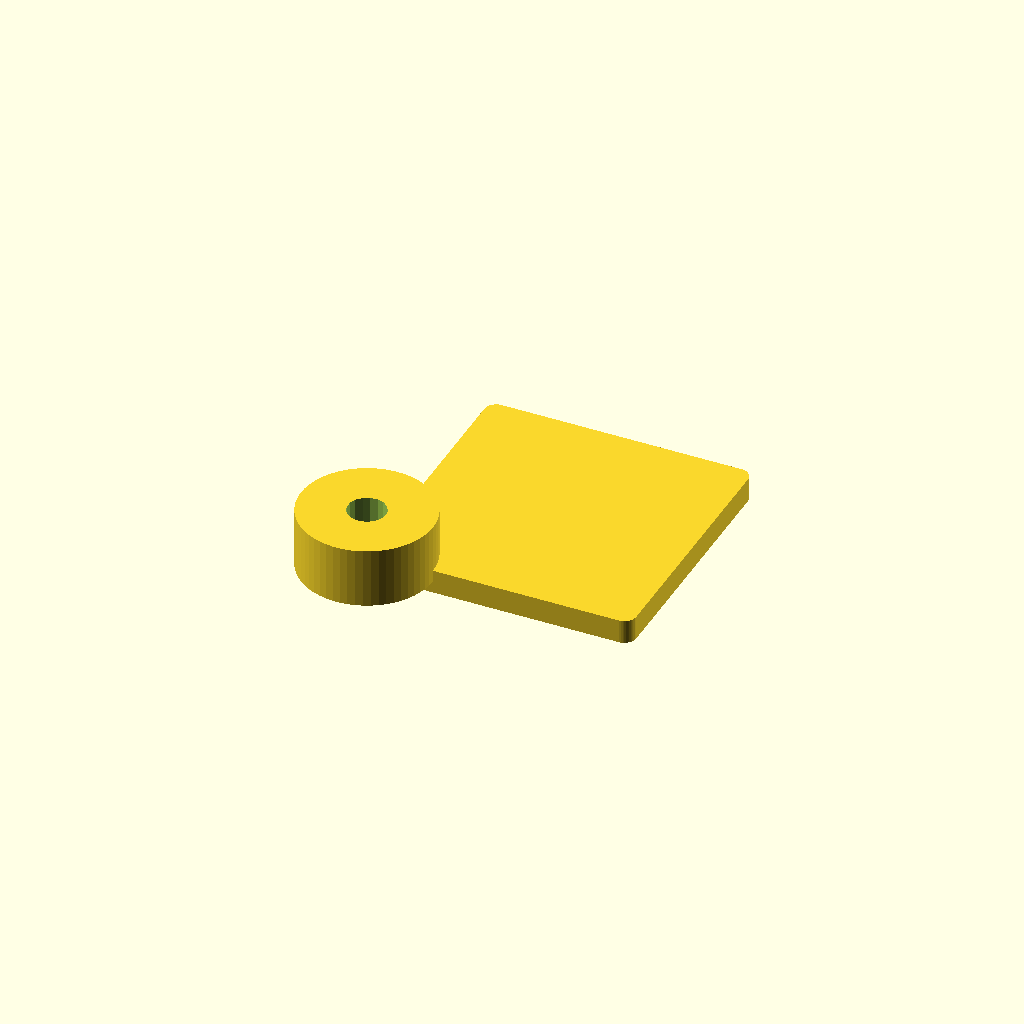
Cell 1: the model at its default parameters.
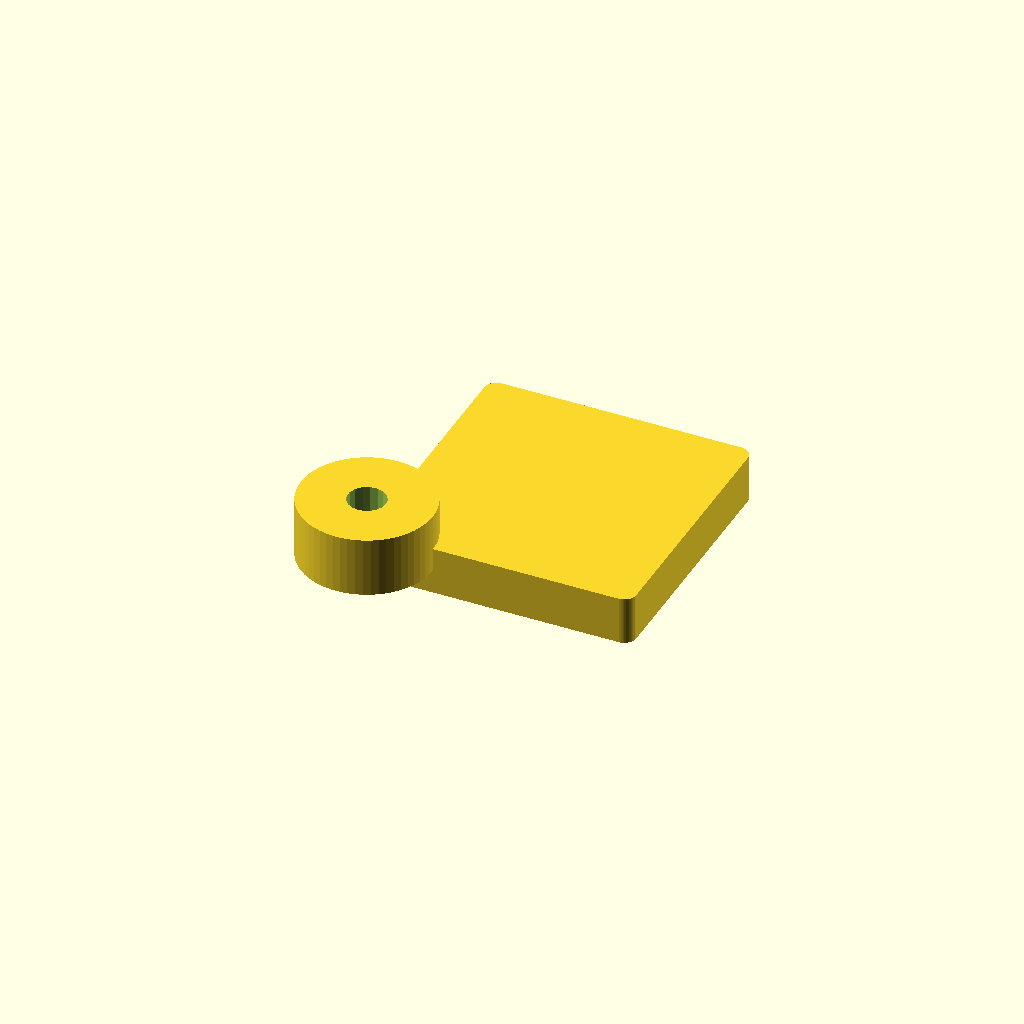
Cell 2: the same model with h = 4.
One fixed orthographic camera (rotation 55°, 0°, 25°; colour scheme Cornfield) for every cell.
The OpenSCAD source (3d-printing/v-king-square-foot-mount.scad):
include <utils.scad>
include <utils_threads.scad>
include <high-detail.scad>

h=2;
difference() {
    union() {
        rounded_cube([22, 22, h], center=true);
        translate([0, 0, h/2]) cylinder(d=11, h=5);
    }
    translate([0, 0, -h]) cylinder(d=inch_to_mm(0.125), h=100);
}
Parameter table extracted from the source (name, type, default, range or options):
h: number, default 2
